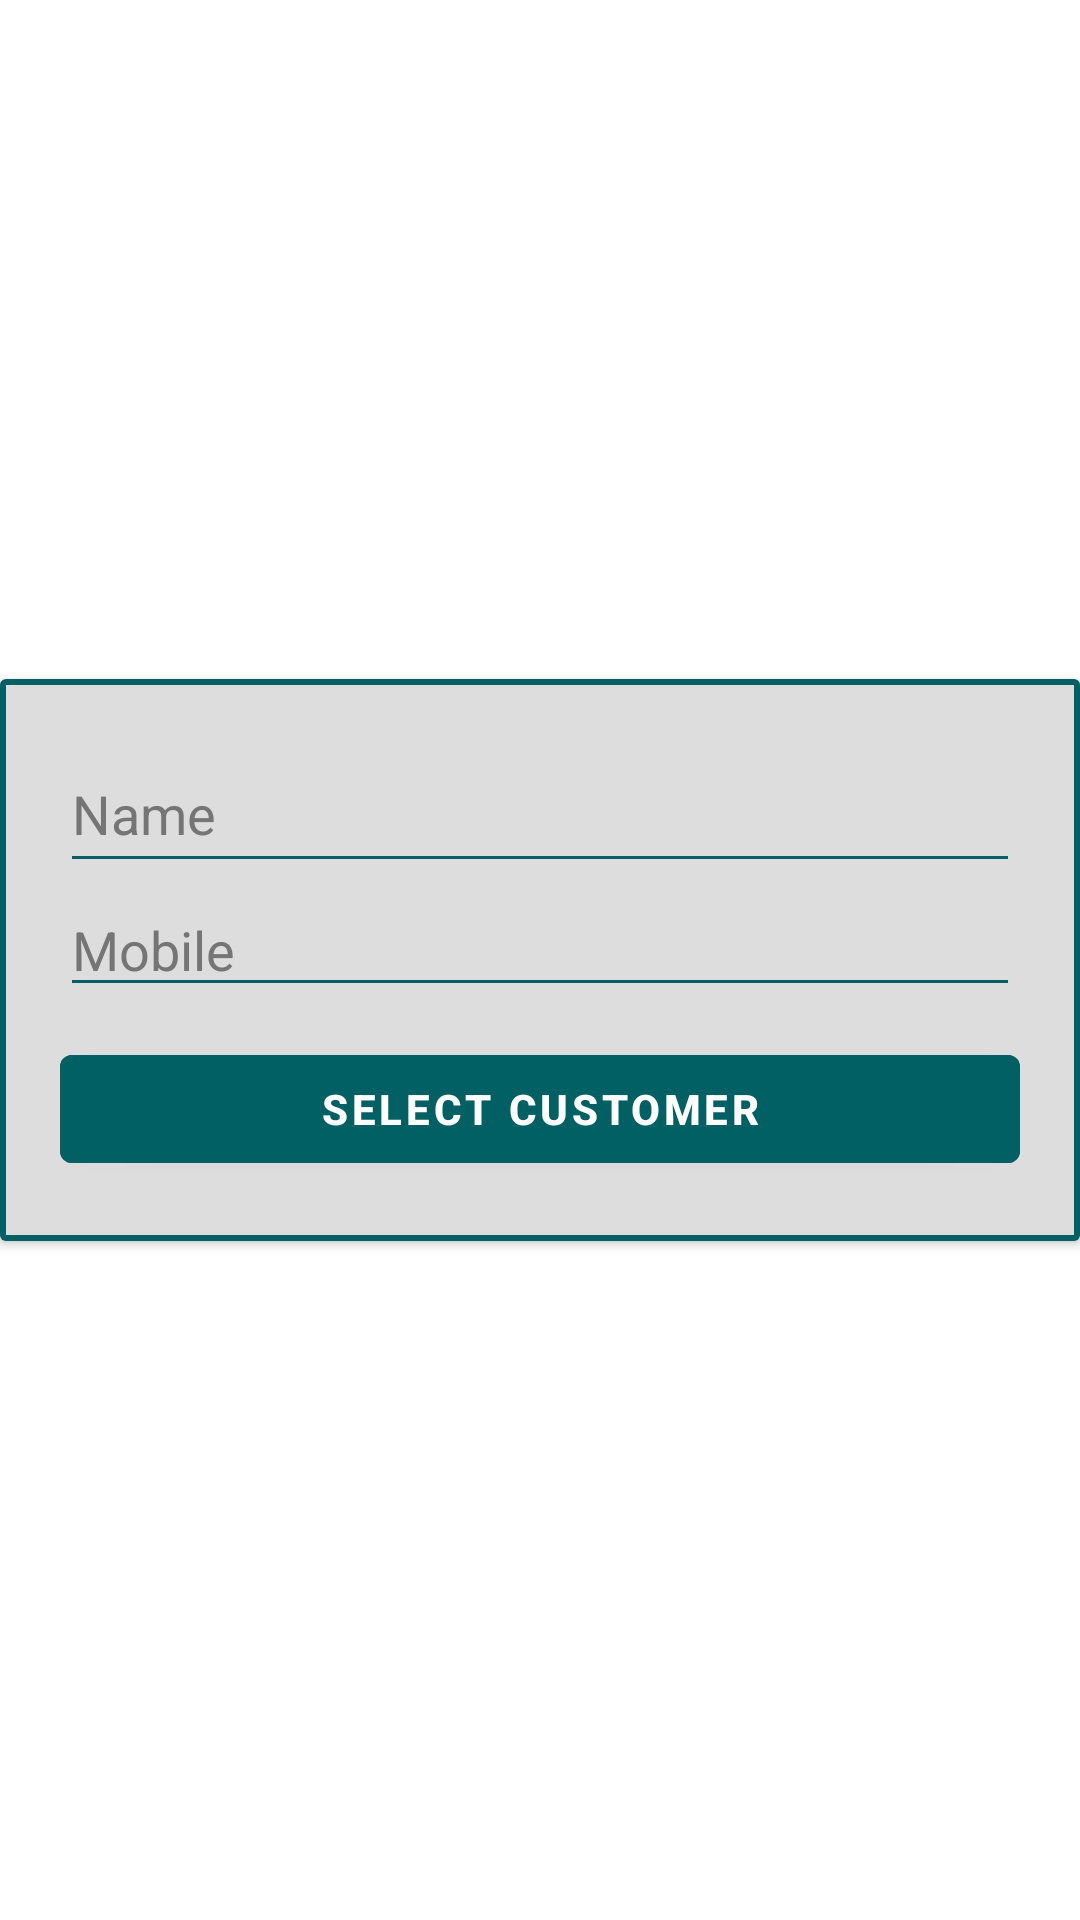

Here is an Android app screen rendered from its layout file. Give the layout XML and the strings, colors and styles it references.
<!-- AndroidManifest.xml: application theme Theme.App -->
<!-- res/layout/pop_up_choose_customer.xml -->
<?xml version="1.0" encoding="utf-8"?>
<androidx.constraintlayout.widget.ConstraintLayout xmlns:android="http://schemas.android.com/apk/res/android"
    xmlns:app="http://schemas.android.com/apk/res-auto"
    android:layout_width="match_parent"
    android:layout_height="match_parent">

    <androidx.cardview.widget.CardView
        android:layout_width="match_parent"
        android:layout_height="wrap_content"
        app:cardBackgroundColor="@color/background"
        app:layout_constraintBottom_toBottomOf="parent"
        app:layout_constraintEnd_toEndOf="parent"
        app:layout_constraintStart_toStartOf="parent"
        app:layout_constraintTop_toTopOf="parent">

        <RelativeLayout
            android:layout_width="match_parent"
            android:layout_height="match_parent"
            android:background="@drawable/background_without_radius">


            <AutoCompleteTextView
                android:id="@+id/choose_customer_name_pop_up"
                android:layout_width="match_parent"
                android:layout_height="wrap_content"
                android:layout_marginStart="20dp"
                android:layout_marginTop="20dp"
                android:layout_marginEnd="20dp"
                android:autofillHints="no"
                android:backgroundTint="@color/secondary"
                android:dropDownHeight="250dp"
                android:completionThreshold="1"
                android:elegantTextHeight="true"
                android:ems="10"
                android:hint="@string/add_customer_pop_up_hint"
                android:inputType="text"
                android:popupBackground="@color/surface"
                android:textColor="@color/foreground"
                android:textColorHint="@color/text_hint" />

            <EditText
                android:id="@+id/choose_customer_mobile_pop_up"
                android:layout_width="match_parent"
                android:layout_height="wrap_content"
                android:layout_below="@id/choose_customer_name_pop_up"
                android:layout_marginStart="20dp"
                android:layout_marginEnd="20dp"
                android:autofillHints="no"
                android:backgroundTint="@color/secondary"
                android:ems="10"
                android:hint="@string/add_customer_mob_pop_up_hint"
                android:inputType="number"
                android:textColor="@color/foreground"
                android:textColorHint="@color/text_hint" />

            <Button
                android:id="@+id/choose_customer_pop_up_button"
                android:layout_width="match_parent"
                android:layout_height="wrap_content"
                android:layout_below="@id/choose_customer_mobile_pop_up"
                android:layout_alignParentEnd="true"
                android:layout_marginStart="20dp"
                android:layout_marginEnd="20dp"
                android:layout_marginTop="10dp"
                android:layout_marginBottom="20dp"
                android:backgroundTint="@color/secondary"
                android:text="@string/choose_customer_pop_up_button"
                android:textStyle="bold" />
        </RelativeLayout>
    </androidx.cardview.widget.CardView>
</androidx.constraintlayout.widget.ConstraintLayout>
<!-- resources referenced by this layout -->
<resources>
  <color name="background">#DDDDDD</color>
  <color name="foreground">#000000</color>
  <color name="secondary">#006064</color>
  <color name="surface">#FAFAFA</color>
  <color name="text_hint">#757575</color>
  <!-- drawable background_without_radius (drawable) -->
  <?xml version="1.0" encoding="utf-8"?>
  <shape xmlns:android="http://schemas.android.com/apk/res/android"
      android:shape="rectangle"
      android:padding="10dp">
  
      <solid android:color="@color/background" />
      <stroke android:color="@color/secondary" android:width="2sp"/>
  </shape>
  <string name="add_customer_mob_pop_up_hint">Mobile</string>
  <string name="add_customer_pop_up_hint">Name</string>
  <string name="choose_customer_pop_up_button">Select Customer</string>
  <style name="Theme.App" parent="Theme.MaterialComponents.Light.DarkActionBar">
          <item name="colorPrimary">@color/primary</item>
          <item name="colorPrimaryDark">@color/top_notification</item>
          <item name="android:navigationBarColor">@color/bottom_navigation</item>
      </style>
  <color name="primary">#006064</color>
  <color name="top_notification">#014245</color>
  <color name="bottom_navigation">#FFFFFF</color>
</resources>
